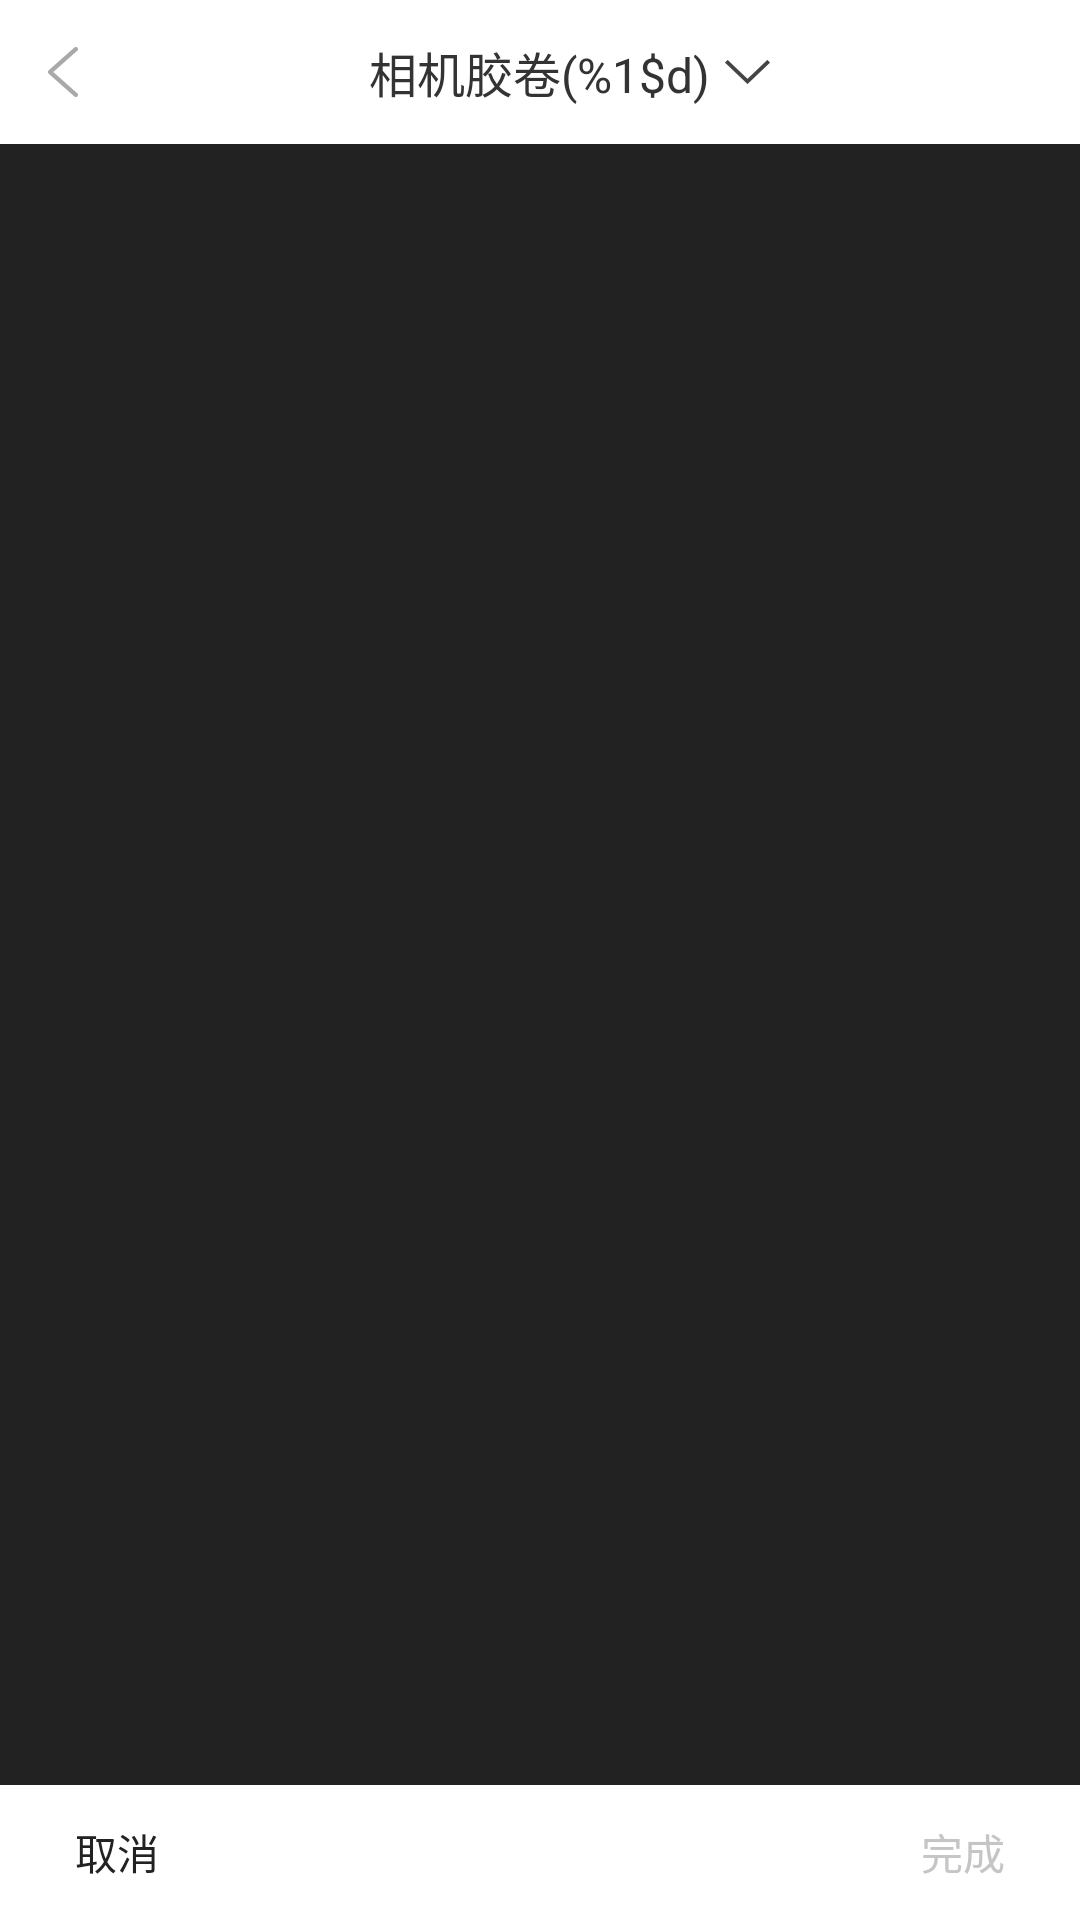

Reconstruct the res/layout file that produces this screen, plus the resources it refers to.
<!-- AndroidManifest.xml: activity theme Theme.Category -->
<!-- res/layout/activity_album.xml -->
<?xml version="1.0" encoding="utf-8"?>
<LinearLayout xmlns:android="http://schemas.android.com/apk/res/android"
    android:id="@+id/activity_album"
    android:layout_width="match_parent"
    android:layout_height="match_parent"
    android:background="#fff"
    android:orientation="vertical">
    
    <RelativeLayout
        android:id="@+id/ll_album_title"
        android:layout_width="match_parent"
        android:layout_height="48dp">

        <ImageButton
            android:id="@+id/tv_album_floders_back"
            android:layout_width="wrap_content"
            android:layout_height="match_parent"
            android:layout_alignParentLeft="true"
            android:background="@null"
            android:contentDescription="@null"
            android:paddingBottom="12dp"
            android:paddingLeft="16dp"
            android:paddingRight="16dp"
            android:paddingTop="12dp"
            android:scaleType="fitCenter"
            android:src="@drawable/ic_back"
            android:visibility="visible" />


        <TextView
            android:id="@+id/album_title"
            android:layout_width="wrap_content"
            android:layout_height="wrap_content"
            android:layout_centerInParent="true"
            android:text="@string/album_title"
            android:textColor="#333333"
            android:textSize="16sp" />

        <ImageView
            android:layout_width="15dp"
            android:layout_height="8dp"
            android:layout_centerVertical="true"
            android:layout_gravity="center_vertical"
            android:layout_marginLeft="5dp"
            android:layout_toRightOf="@id/album_title"
            android:src="@drawable/arrow_down" />


    </RelativeLayout>

    <GridView
        android:id="@+id/album_gv"
        android:layout_width="match_parent"
        android:layout_height="0dp"
        android:layout_below="@id/ll_album_title"
        android:layout_weight="1"
        android:background="#222222"
        android:horizontalSpacing="3dp"
        android:numColumns="3"
        android:verticalSpacing="3dp">

    </GridView>

    <RelativeLayout
        android:layout_width="match_parent"
        android:layout_height="45dp"
        android:layout_alignParentBottom="true"
        android:background="#fff">

        <TextView
            android:id="@+id/album_tv_cancle"
            android:layout_width="wrap_content"
            android:layout_height="wrap_content"
            android:layout_centerVertical="true"
            android:layout_marginLeft="25dp"
            android:gravity="center"
            android:text="@string/cancel"
            android:textColor="#222222"
            android:textSize="14sp" />

        <LinearLayout
            android:id="@+id/album_ll_with_photo"
            android:layout_width="wrap_content"
            android:layout_height="match_parent"
            android:layout_alignParentRight="true"
            android:layout_marginRight="25dp"
            android:gravity="center"
            android:orientation="horizontal"
            android:visibility="gone">

            <TextView
                android:id="@+id/album_tv_complete_with_photo"
                android:layout_width="wrap_content"
                android:layout_height="wrap_content"
                android:layout_marginRight="13dp"
                android:text="@string/complete"
                android:textColor="#222222"
                android:textSize="14sp" />

            <TextView
                android:id="@+id/album_tv_select_count"
                android:layout_width="wrap_content"
                android:layout_height="wrap_content"
                android:text="2"
                android:textColor="#00bebf"
                android:textStyle="bold" />
        </LinearLayout>

        <TextView
            android:id="@+id/album_tv_complete"
            android:layout_width="wrap_content"
            android:layout_height="wrap_content"
            android:layout_alignParentRight="true"
            android:layout_centerVertical="true"
            android:layout_marginRight="25dp"
            android:text="@string/complete"
            android:textColor="#c5c5c5" />
    </RelativeLayout>
</LinearLayout>
<!-- resources referenced by this layout -->
<resources>
  <!-- drawable arrow_down: png bitmap (drawable-xxhdpi, 1621 bytes) -->
  <!-- drawable ic_back: png bitmap (drawable-xxhdpi, 1717 bytes) -->
  <string name="album_title">相机胶卷(%1$d)</string>
  <string name="cancel">取消</string>
  <string name="complete">完成</string>
  <style name="Theme.Category" parent="Theme.AppCompat.NoActionBar">
          <item name="colorPrimaryDark">@color/primary_dark_material_dark</item>
      </style>
</resources>
